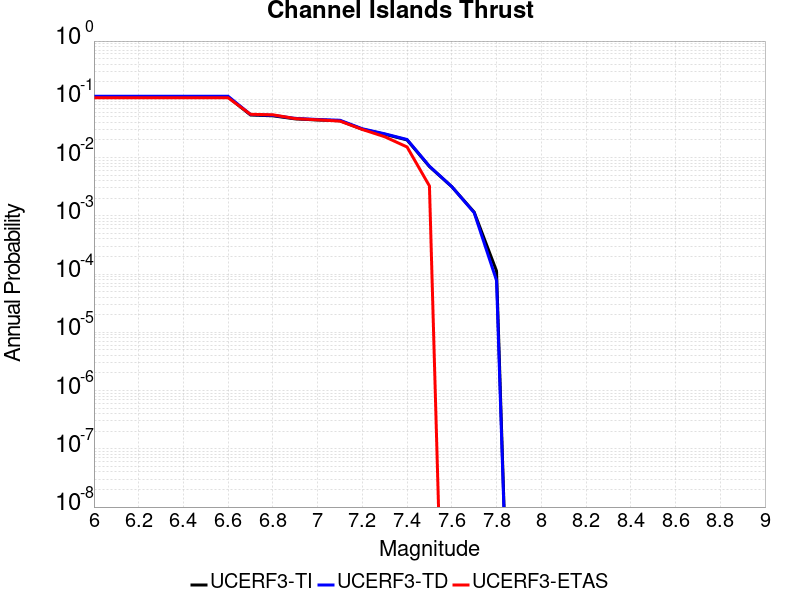

The data file committed next to this chart (first rows):
Magnitude, UCERF3-TI Prob, UCERF3-TD Prob, UCERF3-ETAS Prob
6.0, 0.1092, 0.1126, 0.1063
6.1, 0.1092, 0.1126, 0.1063
6.2, 0.1092, 0.1126, 0.1063
6.3, 0.1092, 0.1126, 0.1063
6.4, 0.1092, 0.1126, 0.1063
6.5, 0.1092, 0.1126, 0.1063
6.6, 0.1092, 0.1126, 0.1063
6.7, 0.05381, 0.05494, 0.05531
6.8, 0.05206, 0.05315, 0.05423
6.9, 0.04612, 0.04707, 0.04664
7.0, 0.04415, 0.04505, 0.04447
7.1, 0.04284, 0.04372, 0.0423
7.2, 0.03065, 0.03122, 0.03037
7.3, 0.02513, 0.02559, 0.02278
7.4, 0.02006, 0.02041, 0.01518
7.5, 0.007014, 0.007101, 0.003254
7.6, 0.003156, 0.003169, 0.0
7.7, 0.001156, 0.001132, 0.0
7.8, 1.1276772E-4, 7.739128E-5, 0.0
